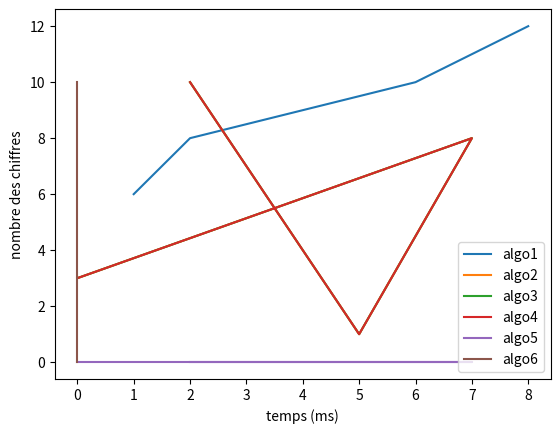

Source code (Python):


import matplotlib.pyplot as plt


plt.xlabel("temps (ms)")
plt.ylabel("nombre des chiffres")


# xpoints => le temps

# ypoints => longeur des chiffres ,par exemple :  6 , 8 ,10 , 12


# dans la fonction plt.plot vous pouvez utiliser l'attribut linewidth ='xxx' pour changer l'epaisseur  


# algo1

xpoints = [1, 2, 6, 8]
ypoints = [6,8,10,12]
plt.plot(xpoints, ypoints,label='algo1')


# algo2
xpoints = [0, 7, 5, 2]
ypoints = [3, 8, 1, 10]
plt.plot(xpoints, ypoints,label='algo2')

# algo3
xpoints = [0, 7, 5, 2]
ypoints = [3, 8, 1, 10]
plt.plot(xpoints, ypoints,label='algo3')

# algo
xpoint4s = [0, 7, 5, 2]
ypoints = [3, 8, 1, 10]
plt.plot(xpoints, ypoints,label='algo4')

# algo5

xpoints = [0, 7, 5, 2]
ypoints = [0,0,0,0]
plt.plot(xpoints, ypoints,label='algo5')

# algo6
xpoints = [0, 0, 0, 0]
ypoints = [0,4,8,10]
plt.plot(xpoints, ypoints,label='algo6' )


plt.legend(loc="lower right")

plt.show()
